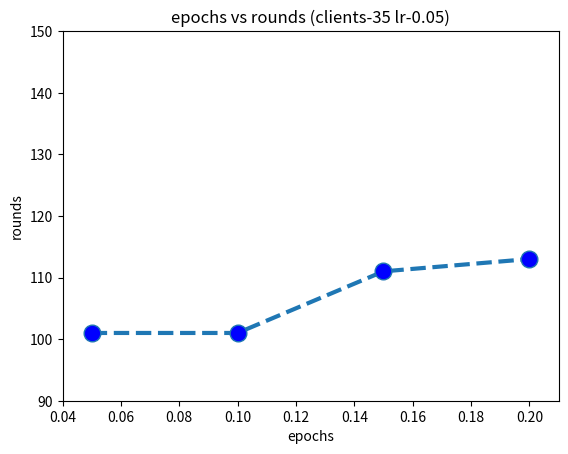

Python code for this plot:
# -*- coding: utf-8 -*-
"""
Created on Wed Jun 23 20:31:00 2021

[redacted]
"""

import matplotlib.pyplot as plt
epochs=[0.05, 0.1, 0.15, 0.2]
rounds=[101, 101, 111, 113]
plt.plot(epochs, rounds, linestyle='dashed', linewidth = 3,
         marker='o', markerfacecolor='blue', markersize=12)

# setting x and y axis range
plt.ylim(90, 150)
plt.xlim(0.04, 0.21)
  
# naming the x axis
plt.xlabel('epochs')
# naming the y axis
plt.ylabel('rounds')
  
# giving a title to my graph
plt.title('epochs vs rounds (clients-35 lr-0.05)')